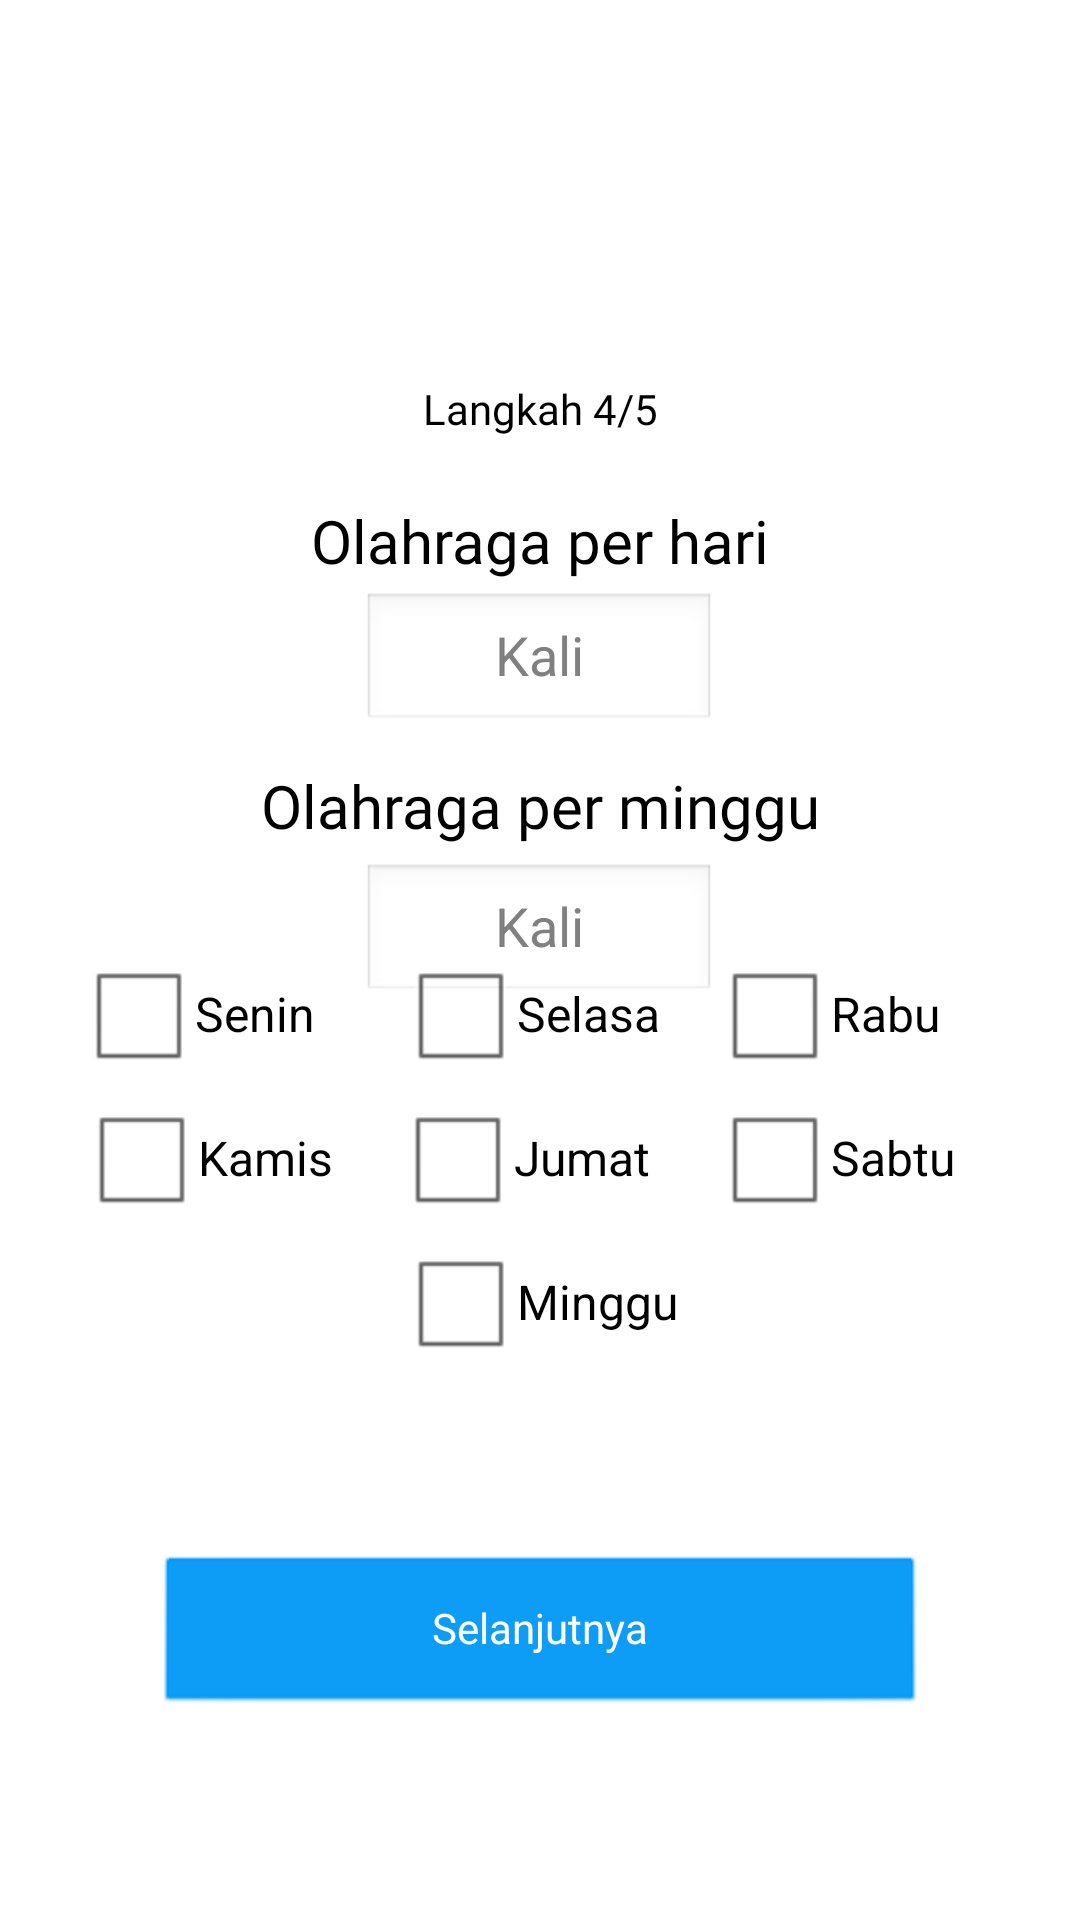

Here is an Android app screen rendered from its layout file. Give the layout XML and the strings, colors and styles it references.
<!-- AndroidManifest.xml: application theme Theme.ImbangApp -->
<!-- res/layout/tanya4.xml -->
<?xml version="1.0" encoding="utf-8"?>
<androidx.constraintlayout.widget.ConstraintLayout
    xmlns:android="http://schemas.android.com/apk/res/android"
    xmlns:app="http://schemas.android.com/apk/res-auto"
    xmlns:tools="http://schemas.android.com/tools"
    android:layout_width="match_parent"
    android:layout_height="match_parent"
    android:theme="@android:style/Theme.NoTitleBar"
    tools:context=".tanya1">

    <TextView
        android:id="@+id/textView4"
        android:layout_width="wrap_content"
        android:layout_height="wrap_content"
        android:fontFamily="@font/psemibold"
        android:text="Langkah 4/5"
        android:textColor="@color/black"
        app:layout_constraintBottom_toBottomOf="parent"
        app:layout_constraintEnd_toEndOf="parent"
        app:layout_constraintStart_toStartOf="parent"
        app:layout_constraintTop_toTopOf="parent"
        app:layout_constraintVertical_bias="0.204" />

    <TextView
        android:id="@+id/t3_t1"
        android:layout_width="wrap_content"
        android:layout_height="wrap_content"
        android:fontFamily="@font/psemibold"
        android:text="Olahraga per hari"
        android:textColor="@color/black"
        android:textSize="20sp"
        app:layout_constraintBottom_toBottomOf="parent"
        app:layout_constraintEnd_toEndOf="parent"
        app:layout_constraintStart_toStartOf="parent"
        app:layout_constraintTop_toTopOf="parent"
        app:layout_constraintVertical_bias="0.272" />

    <TextView
        android:id="@+id/t3_t2"
        android:layout_width="wrap_content"
        android:layout_height="wrap_content"
        android:fontFamily="@font/psemibold"
        android:text="Olahraga per minggu"
        android:textColor="@color/black"
        android:textSize="20sp"
        app:layout_constraintBottom_toBottomOf="parent"
        app:layout_constraintEnd_toEndOf="parent"
        app:layout_constraintStart_toStartOf="parent"
        app:layout_constraintTop_toTopOf="parent"
        app:layout_constraintVertical_bias="0.416" />

    <ImageView
        android:id="@+id/kembalilogin"
        android:layout_width="wrap_content"
        android:layout_height="wrap_content"
        android:src="@drawable/before"
        app:layout_constraintBottom_toBottomOf="parent"
        app:layout_constraintEnd_toEndOf="parent"
        app:layout_constraintHorizontal_bias="0.124"
        app:layout_constraintStart_toStartOf="parent"
        app:layout_constraintTop_toTopOf="parent"
        app:layout_constraintVertical_bias="0.204" />

    <EditText
        android:id="@+id/jt_jam"
        android:layout_width="118dp"
        android:layout_height="47dp"
        android:hint="Kali"
        android:inputType="phone"
        android:textAlignment="center"
        android:textColor="@color/black"
        app:layout_constraintBottom_toBottomOf="parent"
        app:layout_constraintEnd_toEndOf="parent"
        app:layout_constraintHorizontal_bias="0.498"
        app:layout_constraintStart_toStartOf="parent"
        app:layout_constraintTop_toTopOf="parent"
        app:layout_constraintVertical_bias="0.333" />

    <EditText
        android:id="@+id/jk_jam"
        android:layout_width="118dp"
        android:layout_height="47dp"
        android:hint="Kali"
        android:inputType="phone"
        android:textAlignment="center"
        android:textColor="@color/black"
        app:layout_constraintBottom_toBottomOf="parent"
        app:layout_constraintEnd_toEndOf="parent"
        app:layout_constraintHorizontal_bias="0.498"
        app:layout_constraintStart_toStartOf="parent"
        app:layout_constraintTop_toTopOf="parent"
        app:layout_constraintVertical_bias="0.485" />

    <Button
        android:id="@+id/next_ask"
        android:layout_width="257dp"
        android:layout_height="54dp"
        android:layout_marginStart="16dp"
        android:layout_marginEnd="16dp"
        android:layout_marginBottom="68dp"
        android:backgroundTint="@color/pertama"
        android:text="Selanjutnya"
        android:textColor="@color/white"
        app:layout_constraintBottom_toBottomOf="parent"
        app:layout_constraintEnd_toEndOf="parent"
        app:layout_constraintStart_toStartOf="parent" />

    <CheckBox
        android:id="@+id/minggu"
        android:layout_width="121dp"
        android:layout_height="36dp"
        android:layout_marginBottom="188dp"
        android:text="Minggu"
        android:textColor="@color/black"
        app:layout_constraintBottom_toBottomOf="parent"
        app:layout_constraintEnd_toEndOf="parent"
        app:layout_constraintHorizontal_bias="0.562"
        app:layout_constraintStart_toStartOf="parent" />

    <CheckBox
        android:id="@+id/selasa"
        android:layout_width="121dp"
        android:layout_height="36dp"
        android:layout_marginBottom="284dp"
        android:text="Selasa"
        android:textColor="@color/black"
        app:layout_constraintBottom_toBottomOf="parent"
        app:layout_constraintEnd_toEndOf="parent"
        app:layout_constraintHorizontal_bias="0.562"
        app:layout_constraintStart_toStartOf="parent" />

    <CheckBox
        android:id="@+id/rabu"
        android:layout_width="121dp"
        android:layout_height="36dp"
        android:layout_marginBottom="284dp"
        android:text="Rabu"
        android:textColor="@color/black"
        app:layout_constraintBottom_toBottomOf="parent"
        app:layout_constraintEnd_toEndOf="parent"
        app:layout_constraintHorizontal_bias="1.0"
        app:layout_constraintStart_toStartOf="parent" />

    <CheckBox
        android:id="@+id/kamis"
        android:layout_width="121dp"
        android:layout_height="36dp"
        android:layout_marginBottom="236dp"
        android:text="Kamis"
        android:textColor="@color/black"
        app:layout_constraintBottom_toBottomOf="parent"
        app:layout_constraintEnd_toEndOf="parent"
        app:layout_constraintHorizontal_bias="0.117"
        app:layout_constraintStart_toStartOf="parent" />

    <CheckBox
        android:id="@+id/jumat"
        android:layout_width="121dp"
        android:layout_height="36dp"
        android:layout_marginBottom="236dp"
        android:text="Jumat"
        android:textColor="@color/black"
        app:layout_constraintBottom_toBottomOf="parent"
        app:layout_constraintEnd_toEndOf="parent"
        app:layout_constraintHorizontal_bias="0.558"
        app:layout_constraintStart_toStartOf="parent" />

    <CheckBox
        android:id="@+id/senin"
        android:layout_width="121dp"
        android:layout_height="36dp"
        android:layout_marginBottom="284dp"
        android:text="Senin"
        android:textColor="@color/black"
        app:layout_constraintBottom_toBottomOf="parent"
        app:layout_constraintEnd_toEndOf="parent"
        app:layout_constraintHorizontal_bias="0.113"
        app:layout_constraintStart_toStartOf="parent" />

    <CheckBox
        android:id="@+id/sabtu"
        android:layout_width="121dp"
        android:layout_height="36dp"
        android:layout_marginBottom="236dp"
        android:text="Sabtu"
        android:textColor="@color/black"
        app:layout_constraintBottom_toBottomOf="parent"
        app:layout_constraintEnd_toEndOf="parent"
        app:layout_constraintHorizontal_bias="1.0"
        app:layout_constraintStart_toStartOf="parent" />


</androidx.constraintlayout.widget.ConstraintLayout>
<!-- resources referenced by this layout -->
<resources>
  <color name="black">#FF000000</color>
  <color name="pertama">#0197F6</color>
  <color name="white">#FFFFFFFF</color>
  <style name="Theme.ImbangApp" parent="Theme.MaterialComponents.DayNight.DarkActionBar">
          
          <item name="colorPrimary">@color/pertama</item>
          <item name="colorPrimaryVariant">@color/kedua</item>
          <item name="colorOnPrimary">@color/white</item>
          
          <item name="colorSecondary">@color/pertama</item>
          <item name="colorSecondaryVariant">@color/kedua</item>
          <item name="colorOnSecondary">@color/black</item>
          
          <item name="android:statusBarColor">?attr/colorPrimaryVariant</item>
          
          <item name="windowActionBar">false</item>
          <item name="windowNoTitle">true</item>
      </style>
  <color name="kedua">#5F9DF7</color>
</resources>
